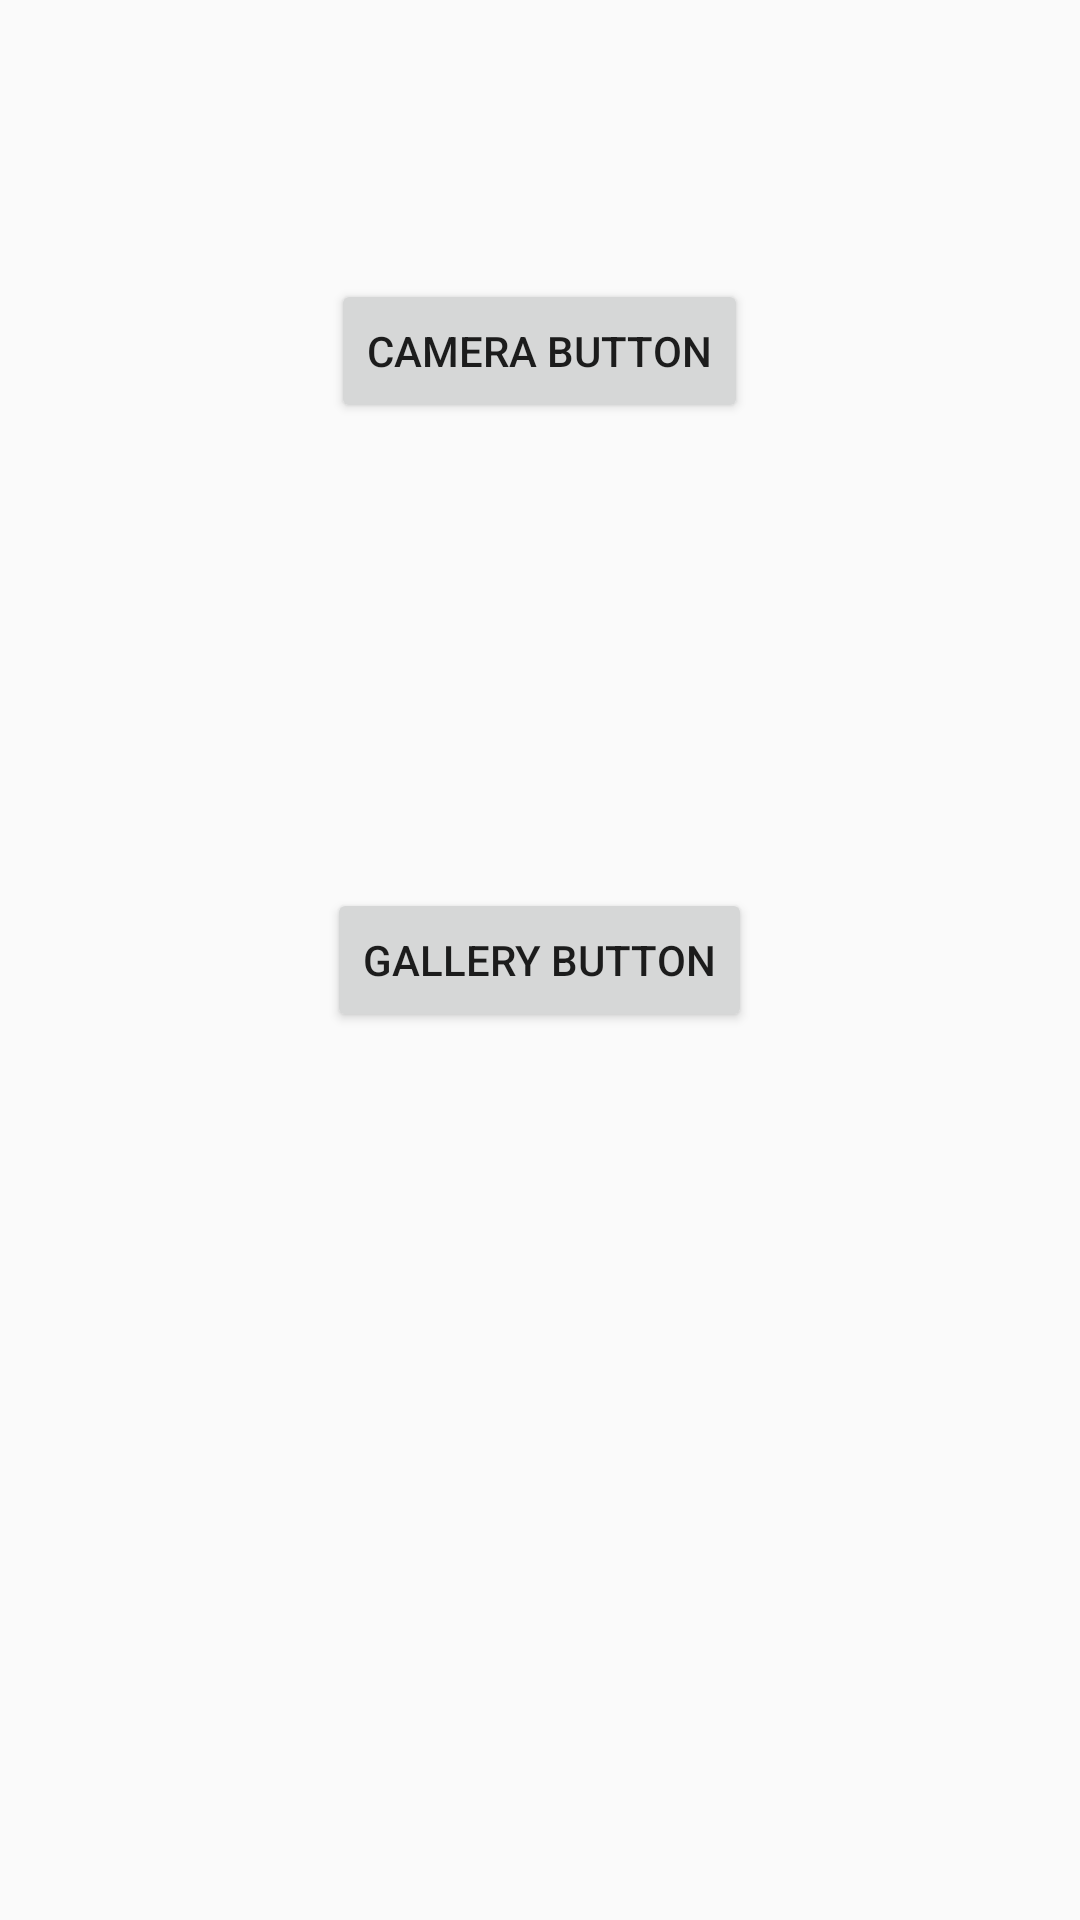

Produce the Android XML layout that renders to this screen, including the resource entries it uses.
<!-- AndroidManifest.xml: application theme AppTheme -->
<!-- res/layout/dialog_layout.xml -->
<?xml version="1.0" encoding="utf-8"?>
<RelativeLayout xmlns:android="http://schemas.android.com/apk/res/android"
    android:layout_width="match_parent" android:layout_height="match_parent">

    <Button
        style="?android:attr/buttonStyleSmall"
        android:layout_width="wrap_content"
        android:layout_height="wrap_content"
        android:id="@+id/camera_button"
        android:layout_alignParentTop="true"
        android:layout_centerHorizontal="true"
        android:layout_marginTop="93dp"
         android:text="@string/camera_button"
        />

    <Button
        style="?android:attr/buttonStyleSmall"
        android:layout_width="wrap_content"
        android:layout_height="wrap_content"
        android:id="@+id/gallery_Button"
        android:layout_centerVertical="true"
        android:layout_centerHorizontal="true"
        android:text="@string/gallery_button"
        />
</RelativeLayout>
<!-- resources referenced by this layout -->
<resources>
  <string name="camera_button">Camera Button</string>
  <string name="gallery_button">Gallery Button</string>
  <style name="AppTheme" parent="Theme.AppCompat.Light.DarkActionBar">
          <item name="android:actionBarStyle">@style/MyActionBar</item>
      </style>
  <style name="MyActionBar" parent="@android:style/Widget.Holo.Light.ActionBar.Solid.Inverse">
          <item name="android:background">@android:color/holo_blue_dark</item>
      </style>
</resources>
